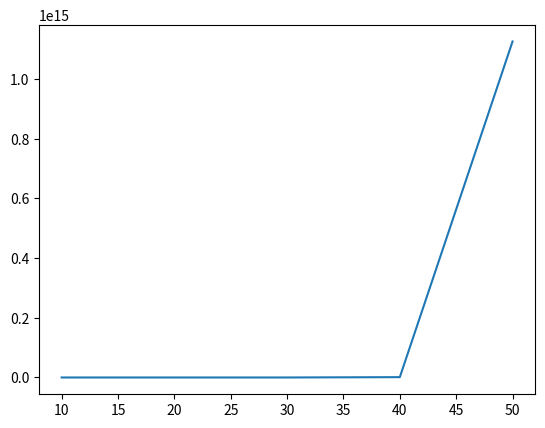

This figure's Python source:
x = range(10,60,10)
import math
y = []
for i in x :
    y.append( math.pow(2,i))
print(y)
import matplotlib.pyplot as plt
plt.plot(x,y)
plt.show()


